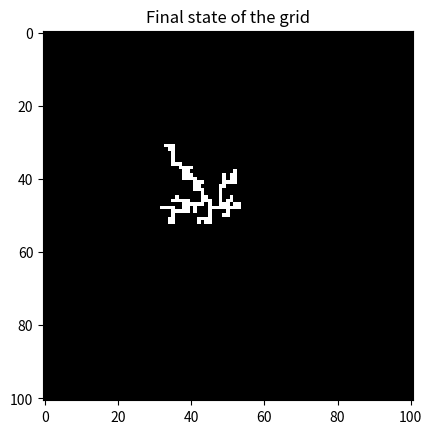
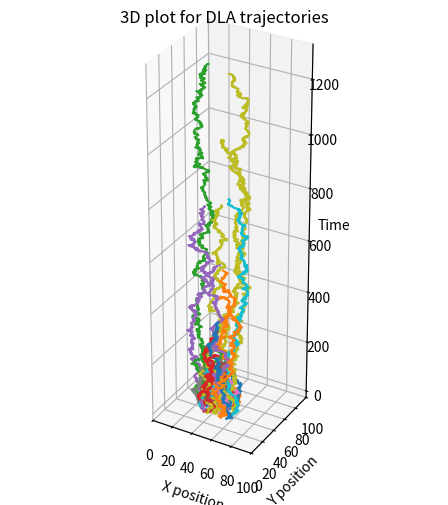
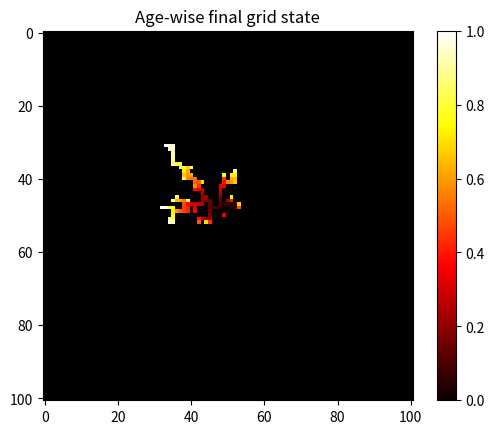

Python code for these plots, in order:
# Centre-anchoring
# ANSWERS

# Importing useful modules
import random
import matplotlib.pyplot as plt
import matplotlib.animation as animation
import matplotlib.cm as cm
import numpy as np
from time import time

# Timing the code
start_time = time()

# Defining constants
L = 101  # Grid shape[0] = shape[1] = L

# Checking if a particle should be anchored
def to_be_anchored(position, L, anchored_positions):
    x, y = position

    # Check if position neighbors an anchored position
    for dx in [-1, 0, 1]:
        for dy in [-1, 0, 1]:
            if (dx == 0 and dy == 0) or (dx != 0 and dy != 0):
                continue
            neighbor_pos = (x + dx, y + dy)
            if neighbor_pos in anchored_positions:
                return True

    # Check if position is at the centre
    if x == L//2 and y == L//2:
        return True

    return False


# Defining function to check if particle is out of bounds
def out_of_bounds(x, y, L):
    return x < 0 or x >= L or y < 0 or y >= L


# Defining function to take the steps of the random walk
def stepping(x, y):
    # Choosing a random direction to move in
    dx, dy = random.choice([(0, 1), (0, -1), (1, 0), (-1, 0)])
    # Updating the position
    x += dx
    y += dy
    return x, y


# Defining function to generate a random position on the circle
def rand_pos(r, L):
    while True:
        theta = random.uniform(0, 2*np.pi)
        x = int(L//2 + r*np.cos(theta))
        y = int(L//2 + r*np.sin(theta))
        if np.hypot(x-L//2, y-L//2) >= r:
            break
    return x, y


def run(L):
    global trajectory
    grid = np.zeros((L, L))  # Grid to visualise the particles
    anchored = []  # List to store the anchored particles

    (x_m, y_m) = (L // 2, L // 2)   # Initial position of the particle in the middle of the grid
    trajectories = [[(x_m, y_m)]]   # Adding the trajectory to the list of trajectories
    grid[x_m, y_m] = 1              # Updating the grid
    anchored.append((x_m, y_m))     # Adding the anchored particle to the list of anchored particles

    r = 0  # Initial radius of the circle
    # Simulating for each particle till r = L//4
    while r <= L//4:
        trajectory = []  # List to store the trajectory of the particle
        while True:
            x, y = rand_pos(r+1, L)  # Random position on the circle
            trajectory.append((x, y))  # Initial position of the particle
            # Simulating for each step
            while not to_be_anchored((x, y), L, anchored):
                x1, y1 = stepping(x, y)
                # Check if the particle is moving out of bounds
                while out_of_bounds(x1, y1, L):
                    x1, y1 = stepping(x, y)
                x, y = x1, y1
                trajectory.append((x, y))
                if np.hypot(x-L//2, y-L//2) > 2*r:
                    trajectory.clear()
                    break
            if to_be_anchored((x, y), L, anchored):
                break
        # Updating the grid and the anchored particles
        grid[x, y] = 1
        anchored.append((x, y))
        trajectories.append(trajectory)
        dist_from_centre = np.hypot(x-L//2, y-L//2)
        if dist_from_centre > r:
            r = dist_from_centre
    return grid, trajectories, anchored


# Running the simulation
grid, trajectories, anchored = run(L)

# Plotting the final state of the grid
fig0 = plt.figure(0)
plt.imshow(grid, cmap='gray')
plt.title('Final state of the grid')
plt.savefig('Q11_1_centre.jpg')
plt.show()

# Plotting the final state of the grid with the most recent anchored particle being hotter

# Create a colormap that maps age to color
age_cmap = cm.get_cmap('hot', len(anchored))

# Create a copy of the grid and normalize the anchored particle indices
colored_grid = np.zeros((L, L, 3))
for i, particle in enumerate(anchored):
    colored_grid[particle] = age_cmap(i)[:3]

# Plotting the final state of the grid with the most recent anchored particle being hotter
fig2 = plt.figure(2)
plt.imshow(colored_grid, cmap='hot')
plt.title('Age-wise final grid state')
plt.colorbar()
plt.savefig('Q11_2_centre.jpg')
plt.show()

# Plotting the trajectories of the particles in 3D
fig1 = plt.figure(1)
ax = fig1.add_subplot(111, projection='3d')
for trajectory in trajectories:
    x_vals = [x for x, y in trajectory]
    y_vals = [y for x, y in trajectory]
    time_list = list(range(len(trajectory)))
    ax.plot(x_vals, y_vals, time_list, marker='.', markersize=0.1)
plt.xlim(0, L-1)
plt.ylim(0, L-1)
plt.title('3D plot for DLA trajectories')
plt.xlabel('X position')
plt.ylabel('Y position')
ax.set_zlabel('Time')
ax.set_box_aspect((2, 2, 7))
plt.tight_layout()
plt.savefig('Q11_3_centre.jpg')
plt.show()

# Printing the time taken to run the code
end_time = time()
print('Time taken to run the code: {:.2f} seconds'.format(end_time - start_time))